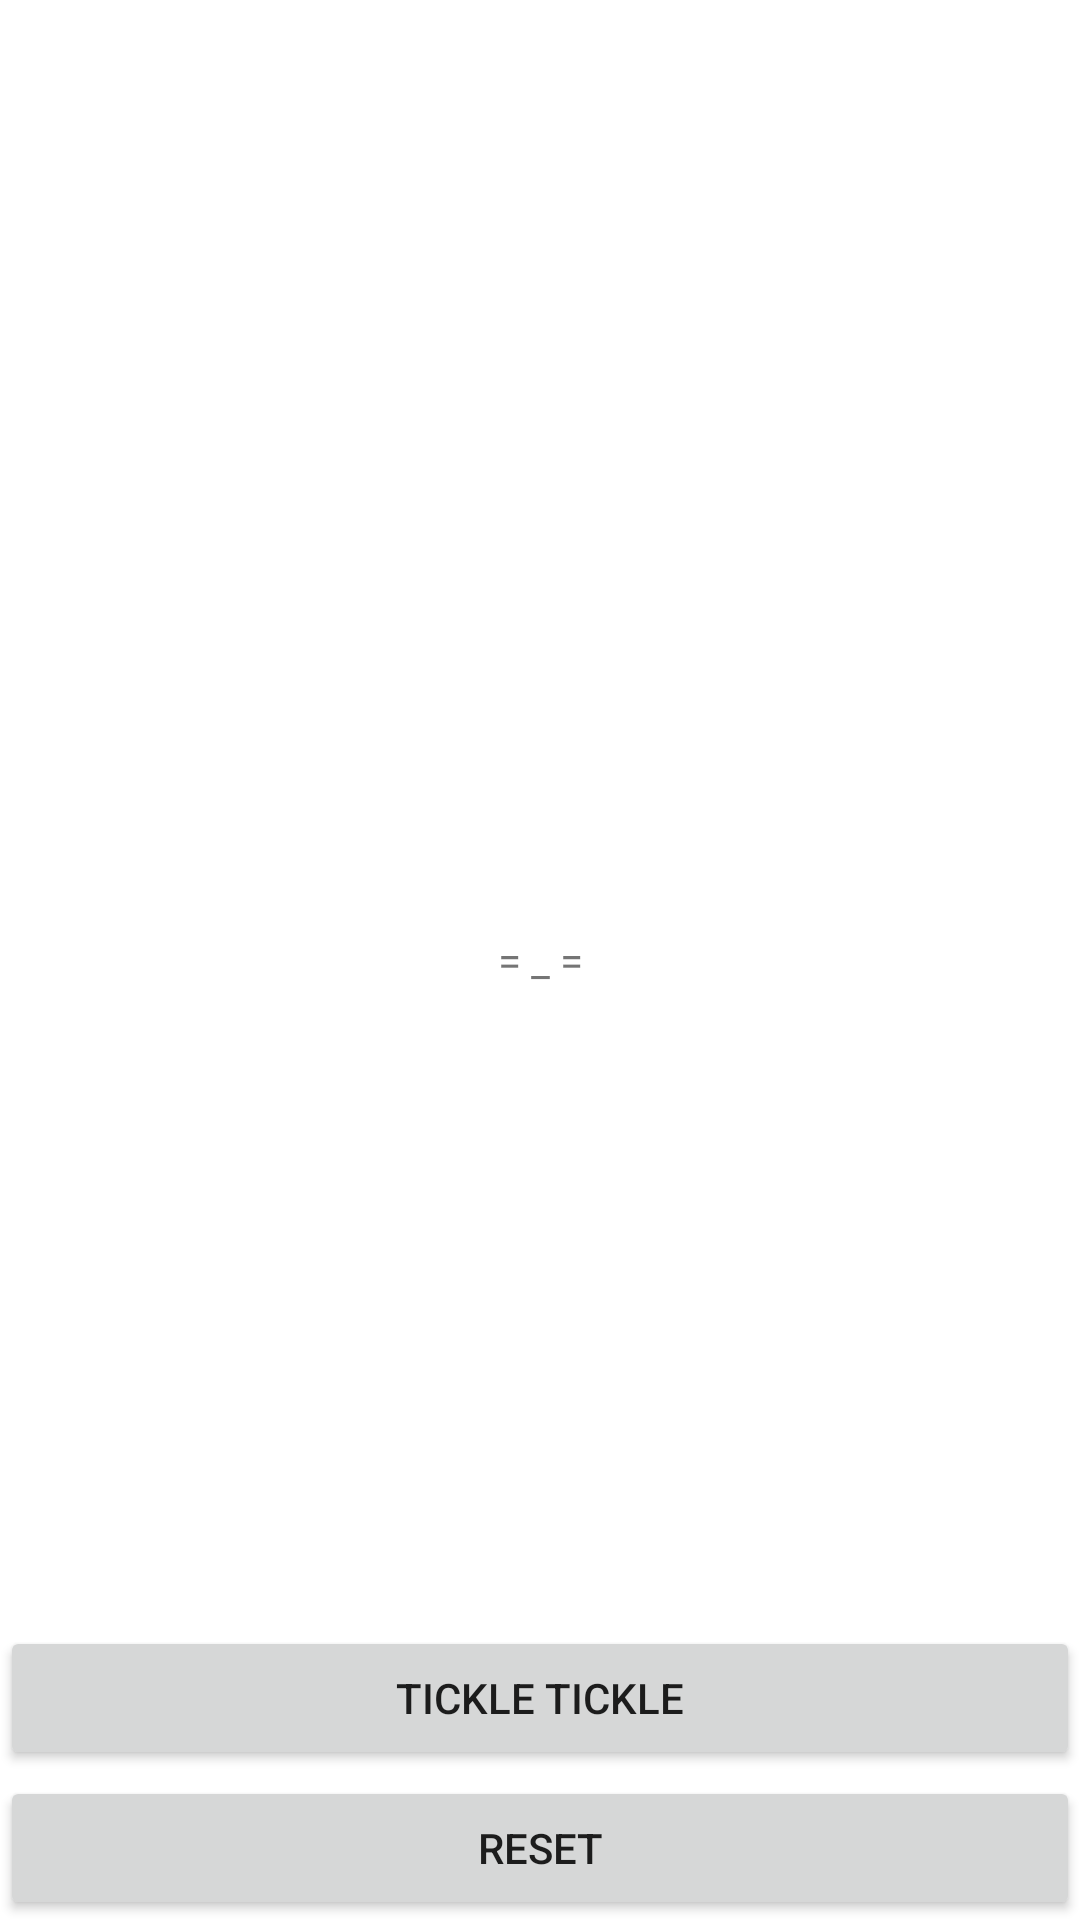

This screen was rendered from an Android layout file. Write that file and the resources it references.
<!-- AndroidManifest.xml: application theme Theme.MavericDemo -->
<!-- res/layout/fragment_haha_monster.xml -->
<?xml version="1.0" encoding="utf-8"?>
<FrameLayout xmlns:android="http://schemas.android.com/apk/res/android"
    android:layout_width="match_parent"
    android:layout_height="match_parent">


    <TextView
        android:id="@+id/hahaMonster"
        android:layout_width="100dp"
        android:layout_height="100dp"
        android:layout_gravity="center"
        android:gravity="center"
        android:background="@drawable/filled_purple_circle"
        android:text="@string/haha_level1" />

    <Button
        android:id="@+id/tickleBtn"
        android:layout_width="match_parent"
        android:layout_height="wrap_content"
        android:layout_gravity="bottom"
        android:layout_marginBottom="50dp"
        android:text="@string/tickleTickle" />

    <Button
        android:id="@+id/resetBtn"
        android:layout_width="match_parent"
        android:layout_height="wrap_content"
        android:layout_gravity="bottom"
        android:text="@string/reset" />


</FrameLayout>
<!-- resources referenced by this layout -->
<resources>
  <string name="haha_level1">= _ =</string>
  <string name="reset">Reset</string>
  <string name="tickleTickle">Tickle Tickle</string>
  <style name="Theme.MavericDemo" parent="Theme.MaterialComponents.DayNight.DarkActionBar">
          
          <item name="colorPrimary">@color/purple_500</item>
          <item name="colorPrimaryVariant">@color/purple_700</item>
          <item name="colorOnPrimary">@color/white</item>
          
          <item name="colorSecondary">@color/teal_200</item>
          <item name="colorSecondaryVariant">@color/teal_700</item>
          <item name="colorOnSecondary">@color/black</item>
          
          <item name="android:statusBarColor" tools:targetApi="l">?attr/colorPrimaryVariant</item>
          
      </style>
  <!-- not gathered from this repository: default colours our renderer supplied (Android Studio template values) -->
  <color name="purple_500">#FF6200EE</color>
  <color name="purple_700">#FF3700B3</color>
  <color name="teal_200">#FF03DAC5</color>
  <color name="teal_700">#FF018786</color>
  <color name="black">#FF000000</color>
  <color name="white">#FFFFFFFF</color>
</resources>
